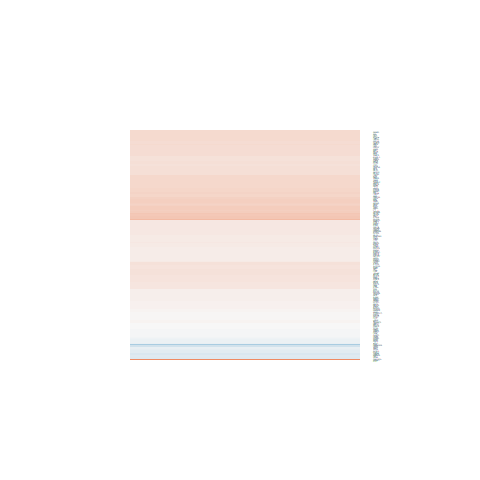

Data behind this chart, as committed beside it:
logFC, AveExpr, t, P.Value, adj.P.Val, B
0.1349, 5.114, 0.9088, 0.3724, 0.8075, -6.485
-0.1377, 3.951, -0.69, 0.4967, 0.8635, -6.542
-0.2617, 5.032, -1.069, 0.2958, 0.7637, -6.318
0.1495, 7.289, 0.7798, 0.4431, 0.8384, -6.672
0.08386, 7.285, 0.4092, 0.686, 0.9318, -6.896
0.002554, 7.849, 0.01612, 0.9873, 0.9967, -6.978
0.07625, 6.672, 0.5205, 0.6075, 0.9103, -6.835
-0.02004, 7.741, -0.1349, 0.8938, 0.9785, -6.97
0.2563, 7.029, 1.17, 0.2532, 0.737, -6.293
0.07749, 8.02, 0.4317, 0.6698, 0.928, -6.881
0.1836, 6.376, 1.306, 0.204, 0.7019, -6.117
0.1233, 8.685, 0.8218, 0.4192, 0.8305, -6.623
0.122, 9.731, 0.7738, 0.4465, 0.8402, -6.645
0.02546, 9.161, 0.1626, 0.8722, 0.9717, -6.947
0.1331, 8.456, 0.6761, 0.5054, 0.8681, -6.737
0.09654, 8.934, 0.5423, 0.5926, 0.9047, -6.814
0.2217, 7.811, 1.6, 0.1226, 0.6346, -5.724
0.1523, 9.546, 1.283, 0.2115, 0.7064, -6.132
0.2162, 8.79, 1.414, 0.1701, 0.6754, -5.974
-0.207, 8.63, -1.111, 0.2776, 0.7514, -6.346
0.126, 8.354, 0.9635, 0.3448, 0.7911, -6.501
0.1931, 7.613, 1.262, 0.2188, 0.7099, -6.185
-0.083, 8.846, -0.4708, 0.642, 0.9198, -6.851
0.148, 9.831, 1.051, 0.3035, 0.7699, -6.391
0.1468, 6.957, 0.8533, 0.4019, 0.8219, -6.609
0.5383, 7.417, 2.194, 0.03806, 0.4903, -4.716
0.254, 9.62, 1.674, 0.1069, 0.623, -5.583
0.08252, 9.11, 0.7283, 0.4734, 0.8545, -6.689
0.2069, 7.184, 1.162, 0.2565, 0.739, -6.303
0.1353, 7.538, 0.8986, 0.3777, 0.8115, -6.571
0.3016, 7.669, 1.824, 0.08054, 0.586, -5.372
0.4359, 7.008, 1.771, 0.08917, 0.5997, -5.458
-0.2041, 5.915, -1.242, 0.226, 0.7155, -6.171
0.253, 10.35, 1.499, 0.1468, 0.6541, -5.831
0.3832, 4.982, 1.968, 0.06066, 0.5566, -5.045
0.02977, 5.898, 0.2149, 0.8316, 0.9643, -6.926
0.3644, 8.725, 2.126, 0.04386, 0.5099, -4.829
0.1003, 8.009, 0.6387, 0.529, 0.8777, -6.767
0.2607, 5.781, 1.605, 0.1214, 0.634, -5.683
0.2447, 8.157, 1.508, 0.1445, 0.6517, -5.854
0.09484, 5.194, 0.5431, 0.592, 0.9045, -6.764
0.03855, 6.43, 0.2303, 0.8198, 0.9617, -6.942
0.2135, 8.041, 1.579, 0.1274, 0.6376, -5.751
0.3027, 5.305, 1.297, 0.207, 0.7039, -6.086
0.2421, 6.692, 1.098, 0.283, 0.7546, -6.367
0.03263, 7.705, 0.2302, 0.8199, 0.9617, -6.953
0.07421, 8.969, 0.5639, 0.578, 0.8984, -6.798
0.1577, 8.305, 1.076, 0.2923, 0.7616, -6.388
-0.001759, 8.395, -0.01264, 0.99, 0.9975, -6.971
0.08146, 6.446, 0.5688, 0.5747, 0.8974, -6.804
0.1034, 5.838, 0.4875, 0.6303, 0.9167, -6.823
0.00553, 8.542, 0.03856, 0.9696, 0.9939, -6.968
-0.183, 6.215, -1.094, 0.2846, 0.7565, -6.354
0.09086, 5.704, 0.5543, 0.5844, 0.9006, -6.782
0.2867, 8.925, 1.414, 0.1701, 0.6754, -5.972
0.4389, 8.455, 2.192, 0.03826, 0.4903, -4.711
0.2394, 6.951, 1.163, 0.256, 0.7383, -6.3
0.1301, 7.966, 1.011, 0.3221, 0.7764, -6.46
0.0945, 7.857, 0.5599, 0.5807, 0.8995, -6.818
0.2152, 9.326, 1.493, 0.1482, 0.6541, -5.857
... 140 more rows
